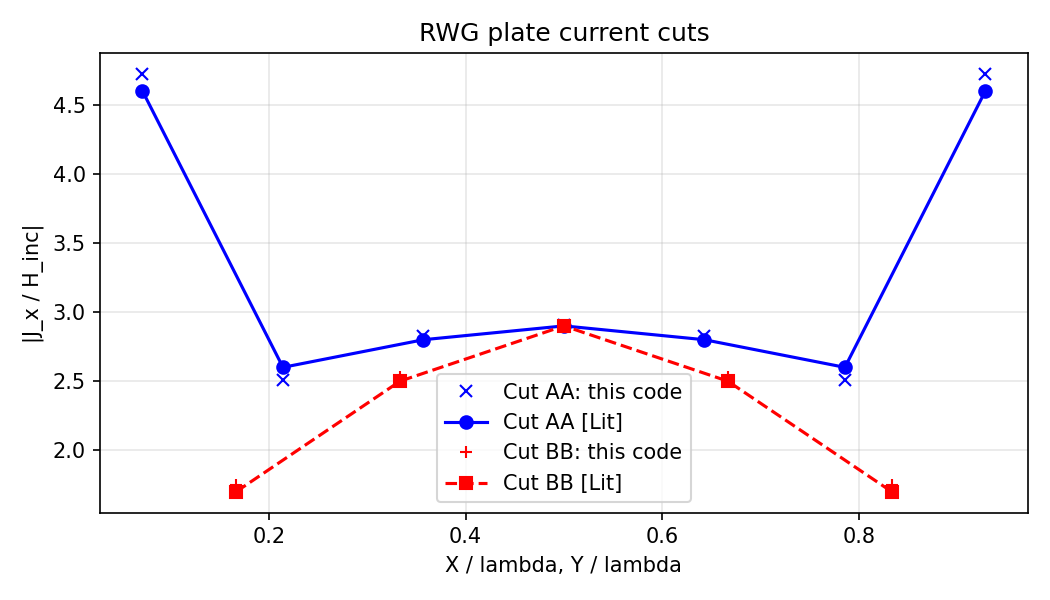

The data file committed next to this chart (first rows):
series, coordinate_m, value
AA_computed, 0.07143, 4.724
AA_computed, 0.2143, 2.51
AA_computed, 0.3571, 2.83
AA_computed, 0.5, 2.906
AA_computed, 0.6429, 2.83
AA_computed, 0.7857, 2.51
AA_computed, 0.9286, 4.724
AA_reference, 0.07143, 4.6
AA_reference, 0.2143, 2.6
AA_reference, 0.3571, 2.8
AA_reference, 0.5, 2.9
AA_reference, 0.6429, 2.8
AA_reference, 0.7857, 2.6
AA_reference, 0.9286, 4.6
BB_computed, 0.1667, 1.747
BB_computed, 0.3333, 2.531
BB_computed, 0.5, 2.906
BB_computed, 0.6667, 2.531
BB_computed, 0.8333, 1.747
BB_reference, 0.1667, 1.7
BB_reference, 0.3333, 2.5
BB_reference, 0.5, 2.9
BB_reference, 0.6667, 2.5
BB_reference, 0.8333, 1.7
